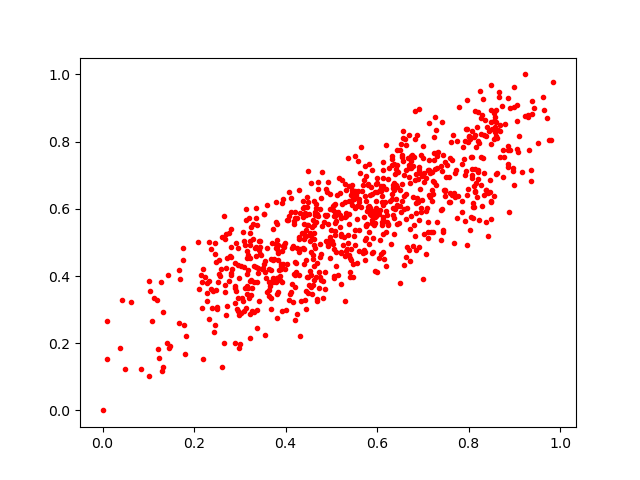

Data behind this chart, as committed beside it:
0.6407372, 0.6299021
0.8245, 0.9519
0.4688, 0.4399
0.6132, 0.4706
0.6052, 0.5837
0.4143, 0.3776
0.7912, 0.8015
0.5055, 0.3931
0.6428, 0.7312
0.8866, 0.7343
0.637, 0.732
0.7135, 0.745
0.1815, 0.2212
0.4456, 0.303
0.7198, 0.6571
0.7111, 0.5318
0.5047, 0.4789
0.3404, 0.4231
0.4318, 0.4815
0.749, 0.6384
0.8187, 0.8431
0.3394, 0.4081
0.8645, 0.8346
0.6059, 0.5961
0.492, 0.5048
0.9853, 0.9776
0.6703, 0.7223
0.6235, 0.688
0.5368, 0.5207
0.3365, 0.5531
0.2115, 0.3621
0.6637, 0.789
0.3195, 0.3341
0.6255, 0.7203
0.8101, 0.6161
0.8567, 0.8737
0.5329, 0.5796
0.4528, 0.5049
0.8006, 0.8172
0.4196, 0.368
0.6825, 0.8922
0.5513, 0.7569
0.4685, 0.3249
0.8263, 0.6719
0.7273, 0.7173
0.9056, 0.8616
0.2907, 0.497
0.4632, 0.5806
0.7799, 0.9035
0.5952, 0.416
0.5846, 0.6018
0.2891, 0.3211
0.7283, 0.6702
0.5499, 0.6278
0.3445, 0.503
0.219, 0.4196
0.3145, 0.5652
0.4835, 0.5607
0.1273, 0.3817
0.3815, 0.4933
0.6348, 0.5818
... 793 more rows
